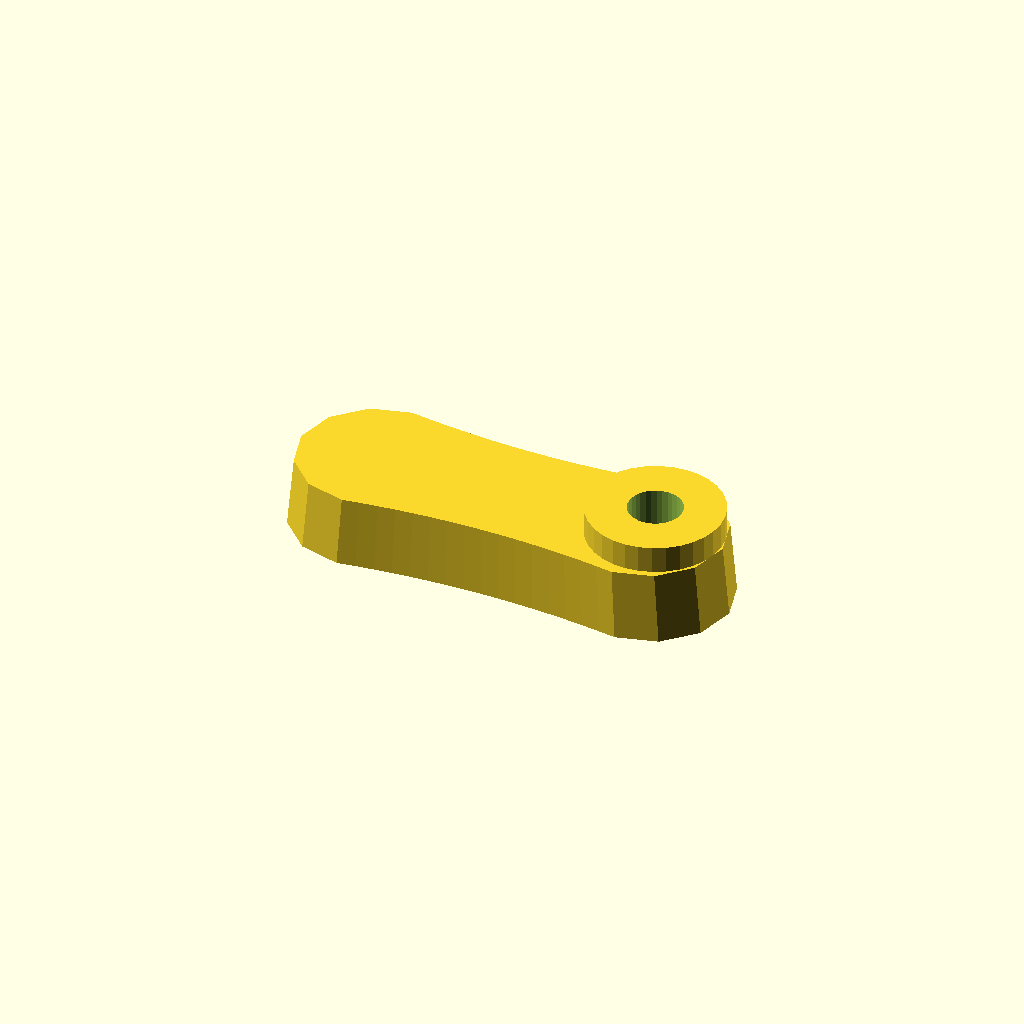
Cell 1: the model at its default parameters.
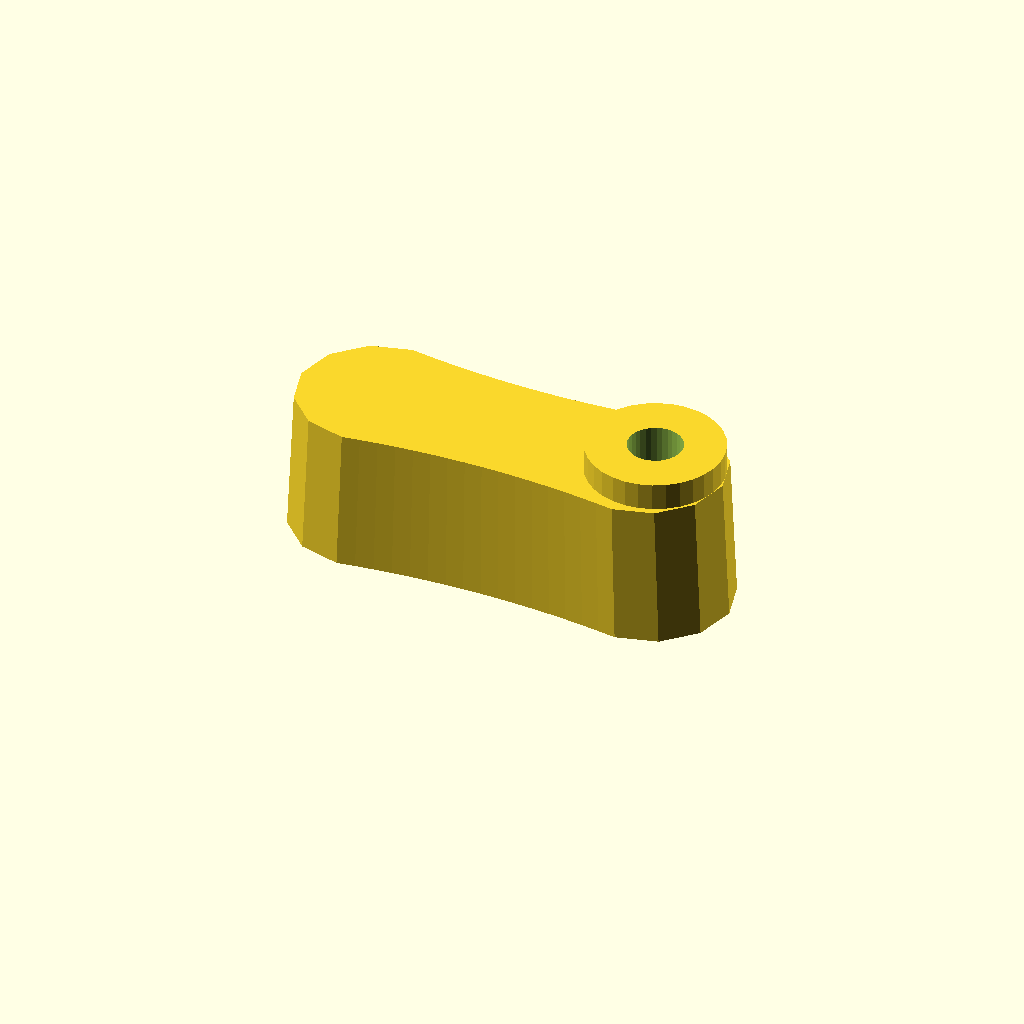
Cell 2: thickness = 32 (everything else at default).
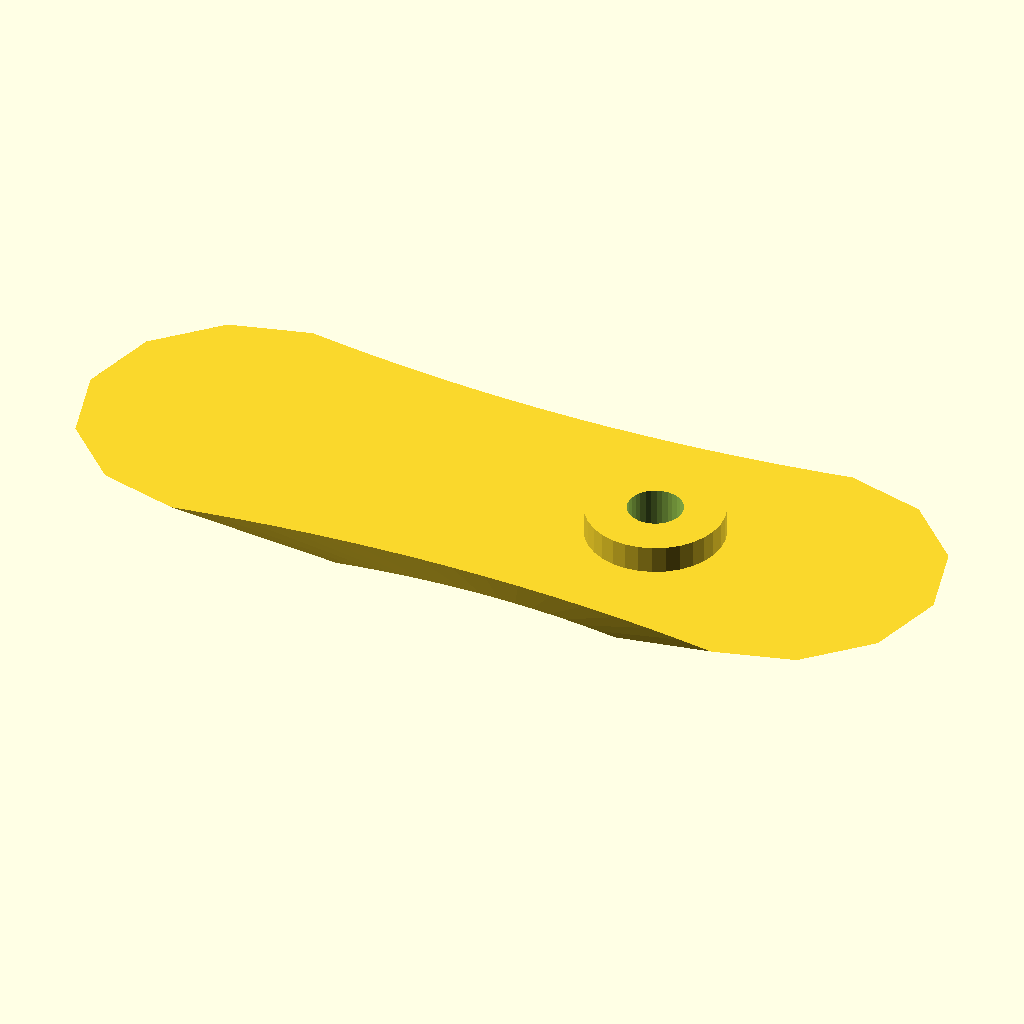
Cell 3 — draft set to 1.94, the other parameters unchanged.
All cells are drawn from one camera (rotation 55°, 0°, 25°, orthographic, colour scheme Cornfield), so only the parameter changes between them.
The OpenSCAD source (optional_data/data/gen2/handles/part_0051.scad):
$fn = 32;

// ----------------------------------------------------------------------
// Handle: 100 x 36 mm grip, 16 mm thick
// ----------------------------------------------------------------------

// --- parameters (mm) ---
length = 100;             // grip length
width = 36;               // grip width
thickness = 16;           // grip thickness
waist = 0.86;             // width factor at the middle
draft = 0.97;             // top face scale of the extrusion
boss_d = 30;              // mounting boss diameter
boss_h = 6;               // mounting boss height
boss_hole_d = 12;         // screw clearance through the boss
boss_r = 33;              // boss centre from the grip centre

/* ergonomic grip outline, closed spline-like polygon in the XY plane */
grip = [[-32, 18], [-28, 17.409], [-24, 16.898], [-20, 16.464], [-16, 16.11], [-12, 15.834], [-8, 15.638], [-4, 15.519], [0, 15.48], [4, 15.519], [8, 15.638], [12, 15.834], [16, 16.11], [20, 16.464], [24, 16.898], [28, 17.409], [32, 18], [41, 15.588], [47.588, 9], [50, 0], [47.588, -9], [41, -15.588], [32, -18], [32, -18], [28, -17.409], [24, -16.898], [20, -16.464], [16, -16.11], [12, -15.834], [8, -15.638], [4, -15.519], [0, -15.48], [-4, -15.519], [-8, -15.638], [-12, -15.834], [-16, -16.11], [-20, -16.464], [-24, -16.898], [-28, -17.409], [-32, -18], [-41, -15.588], [-47.588, -9], [-50, 0], [-47.588, 9], [-41, 15.588], [-32, 18]];

module grip_body() {
  linear_extrude(height = thickness, scale = draft) polygon(grip);
}

module boss_body() {
  /* sunk 1 mm into the grip so the joint overlaps */
  translate([boss_r, 0, thickness - 1]) cylinder(h = boss_h + 1, d = boss_d);
}

difference() {
  union() {
    grip_body();
    boss_body();
  }
  translate([boss_r, 0, -1]) cylinder(h = thickness + boss_h + 2, d = boss_hole_d);
}
Customizer parameters (derived from the source; name, type, default, range or options):
length: number, default 100
width: number, default 36
thickness: number, default 16
waist: number, default 0.86
draft: number, default 0.97
boss_d: number, default 30
boss_h: number, default 6
boss_hole_d: number, default 12
boss_r: number, default 33
